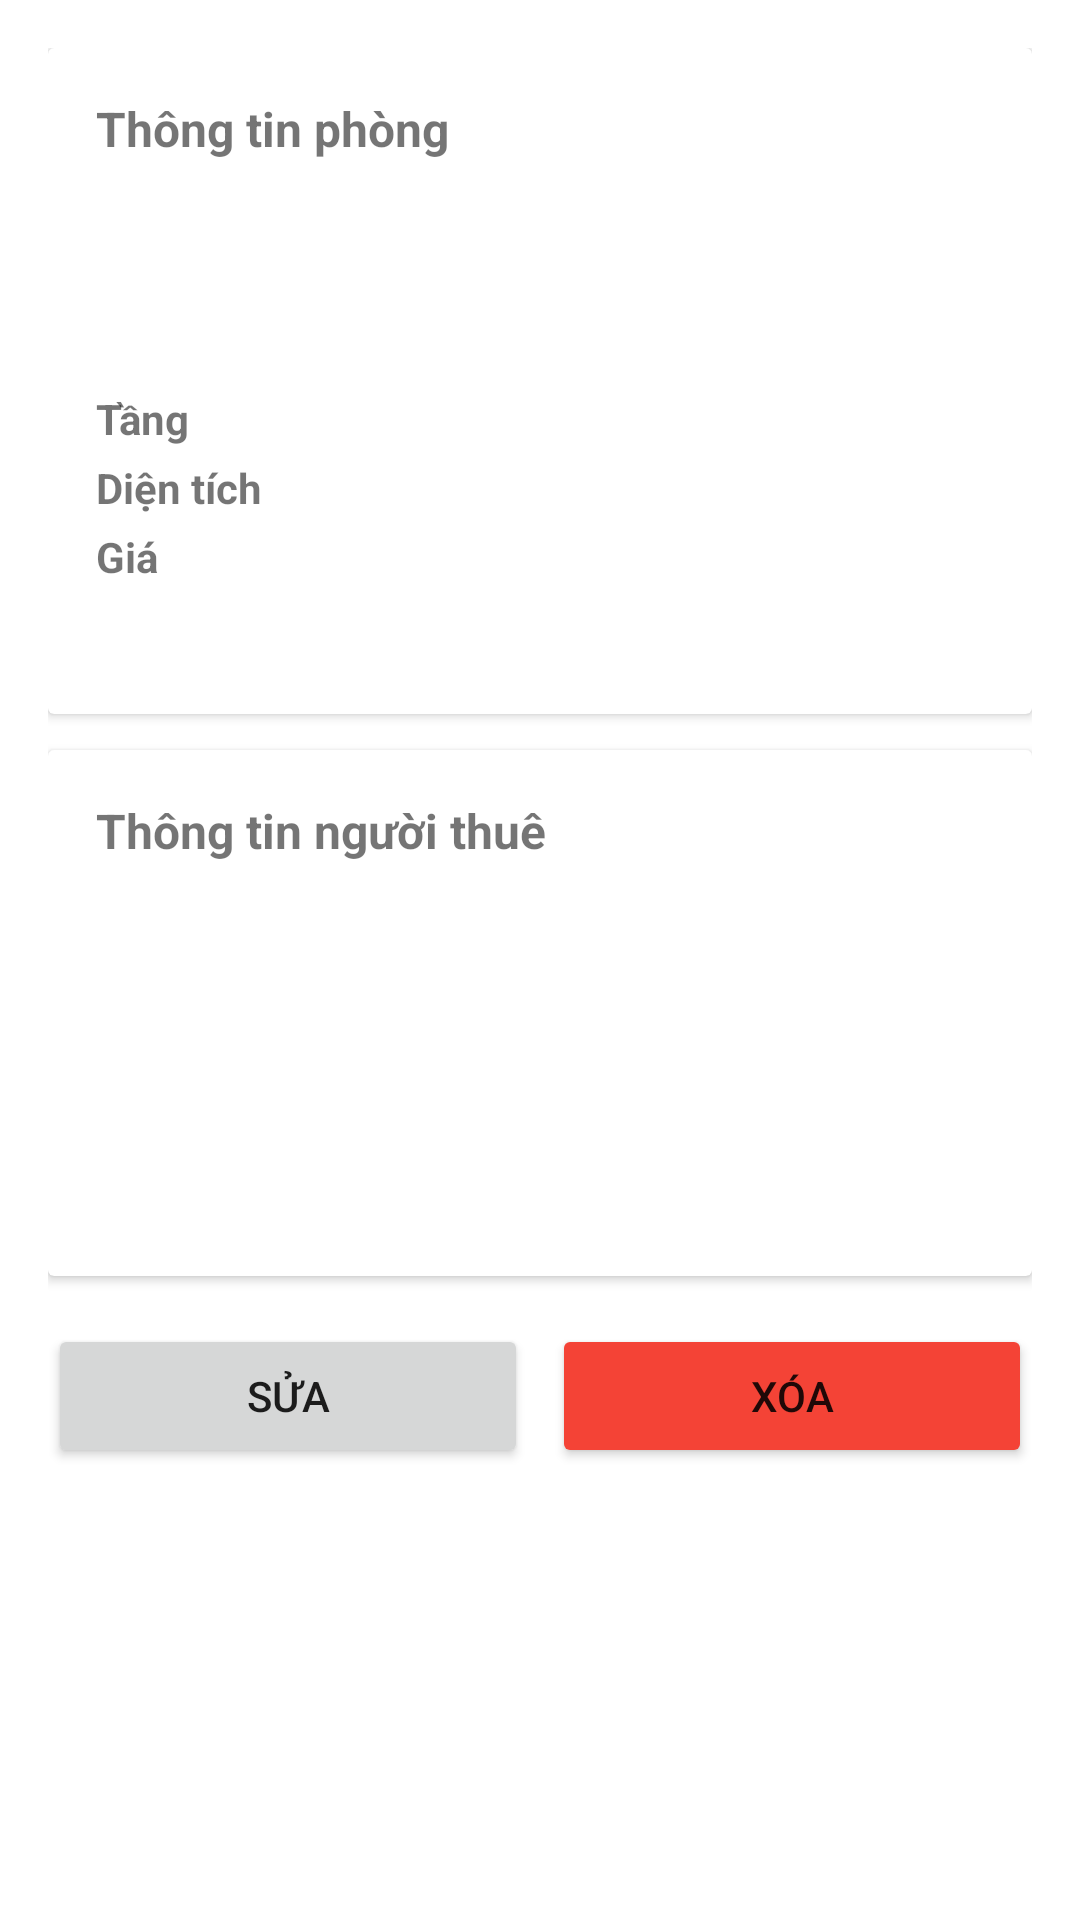

Reconstruct the res/layout file that produces this screen, plus the resources it refers to.
<!-- AndroidManifest.xml: application theme Theme.BTLMobile -->
<!-- res/layout/activity_room_detail.xml -->
<?xml version="1.0" encoding="utf-8"?>
<ScrollView xmlns:android="http://schemas.android.com/apk/res/android"
    android:layout_width="match_parent"
    android:layout_height="match_parent">

    <LinearLayout
        android:layout_width="match_parent"
        android:layout_height="wrap_content"
        android:orientation="vertical"
        android:padding="16dp">

        
        <androidx.cardview.widget.CardView
            android:layout_width="match_parent"
            android:layout_height="wrap_content"
            android:layout_marginBottom="12dp">

            <LinearLayout
                android:layout_width="match_parent"
                android:layout_height="wrap_content"
                android:orientation="vertical"
                android:padding="16dp">

                <TextView
                    android:layout_width="wrap_content"
                    android:layout_height="wrap_content"
                    android:text="@string/room_info"
                    android:textSize="16sp"
                    android:textStyle="bold"
                    android:layout_marginBottom="8dp" />

                <TextView
                    android:id="@+id/tvDetailRoomNumber"
                    android:layout_width="wrap_content"
                    android:layout_height="wrap_content"
                    android:textSize="28sp"
                    android:textStyle="bold"
                    android:layout_marginBottom="4dp" />

                <TextView
                    android:id="@+id/tvDetailStatus"
                    android:layout_width="wrap_content"
                    android:layout_height="wrap_content"
                    android:textSize="14sp"
                    android:layout_marginBottom="8dp" />

                <LinearLayout
                    android:layout_width="match_parent"
                    android:layout_height="wrap_content"
                    android:orientation="horizontal"
                    android:layout_marginBottom="4dp">

                    <TextView
                        android:layout_width="wrap_content"
                        android:layout_height="wrap_content"
                        android:text="@string/floor"
                        android:textStyle="bold"
                        android:layout_marginEnd="4dp" />

                    <TextView
                        android:id="@+id/tvDetailFloor"
                        android:layout_width="wrap_content"
                        android:layout_height="wrap_content" />
                </LinearLayout>

                <LinearLayout
                    android:layout_width="match_parent"
                    android:layout_height="wrap_content"
                    android:orientation="horizontal"
                    android:layout_marginBottom="4dp">

                    <TextView
                        android:layout_width="wrap_content"
                        android:layout_height="wrap_content"
                        android:text="@string/area"
                        android:textStyle="bold"
                        android:layout_marginEnd="4dp" />

                    <TextView
                        android:id="@+id/tvDetailArea"
                        android:layout_width="wrap_content"
                        android:layout_height="wrap_content" />
                </LinearLayout>

                <LinearLayout
                    android:layout_width="match_parent"
                    android:layout_height="wrap_content"
                    android:orientation="horizontal"
                    android:layout_marginBottom="4dp">

                    <TextView
                        android:layout_width="wrap_content"
                        android:layout_height="wrap_content"
                        android:text="@string/price"
                        android:textStyle="bold"
                        android:layout_marginEnd="4dp" />

                    <TextView
                        android:id="@+id/tvDetailPrice"
                        android:layout_width="wrap_content"
                        android:layout_height="wrap_content" />
                </LinearLayout>

                <TextView
                    android:id="@+id/tvDetailDescription"
                    android:layout_width="match_parent"
                    android:layout_height="wrap_content"
                    android:layout_marginTop="4dp" />
            </LinearLayout>
        </androidx.cardview.widget.CardView>

        
        <androidx.cardview.widget.CardView
            android:layout_width="match_parent"
            android:layout_height="wrap_content"
            android:layout_marginBottom="16dp">

            <LinearLayout
                android:layout_width="match_parent"
                android:layout_height="wrap_content"
                android:orientation="vertical"
                android:padding="16dp">

                <TextView
                    android:layout_width="wrap_content"
                    android:layout_height="wrap_content"
                    android:text="@string/tenant_info"
                    android:textSize="16sp"
                    android:textStyle="bold"
                    android:layout_marginBottom="8dp" />

                <TextView
                    android:id="@+id/tvNoTenant"
                    android:layout_width="wrap_content"
                    android:layout_height="wrap_content"
                    android:text="@string/no_tenant"
                    android:visibility="gone" />

                <TextView
                    android:id="@+id/tvDetailTenantName"
                    android:layout_width="wrap_content"
                    android:layout_height="wrap_content"
                    android:textSize="16sp"
                    android:textStyle="bold"
                    android:layout_marginBottom="4dp" />

                <TextView
                    android:id="@+id/tvDetailTenantPhone"
                    android:layout_width="wrap_content"
                    android:layout_height="wrap_content"
                    android:layout_marginBottom="4dp" />

                <TextView
                    android:id="@+id/tvDetailTenantEmail"
                    android:layout_width="wrap_content"
                    android:layout_height="wrap_content"
                    android:layout_marginBottom="4dp" />

                <TextView
                    android:id="@+id/tvDetailTenantIdCard"
                    android:layout_width="wrap_content"
                    android:layout_height="wrap_content"
                    android:layout_marginBottom="4dp" />

                <TextView
                    android:id="@+id/tvDetailMoveInDate"
                    android:layout_width="wrap_content"
                    android:layout_height="wrap_content" />
            </LinearLayout>
        </androidx.cardview.widget.CardView>

        
        <LinearLayout
            android:layout_width="match_parent"
            android:layout_height="wrap_content"
            android:orientation="horizontal">

            <Button
                android:id="@+id/btnEditRoom"
                android:layout_width="0dp"
                android:layout_height="wrap_content"
                android:layout_weight="1"
                android:layout_marginEnd="8dp"
                android:text="@string/edit" />

            <Button
                android:id="@+id/btnDeleteRoom"
                android:layout_width="0dp"
                android:layout_height="wrap_content"
                android:layout_weight="1"
                android:backgroundTint="@color/status_occupied"
                android:text="@string/delete" />
        </LinearLayout>

    </LinearLayout>
</ScrollView>
<!-- resources referenced by this layout -->
<resources>
  <color name="status_occupied">#FFF44336</color>
  <string name="area">Diện tích</string>
  <string name="delete">Xóa</string>
  <string name="edit">Sửa</string>
  <string name="floor">Tầng</string>
  <string name="no_tenant">Chưa có người thuê</string>
  <string name="price">Giá</string>
  <string name="room_info">Thông tin phòng</string>
  <string name="tenant_info">Thông tin người thuê</string>
  <style name="Theme.BTLMobile" parent="Theme.MaterialComponents.DayNight.DarkActionBar" />
</resources>
